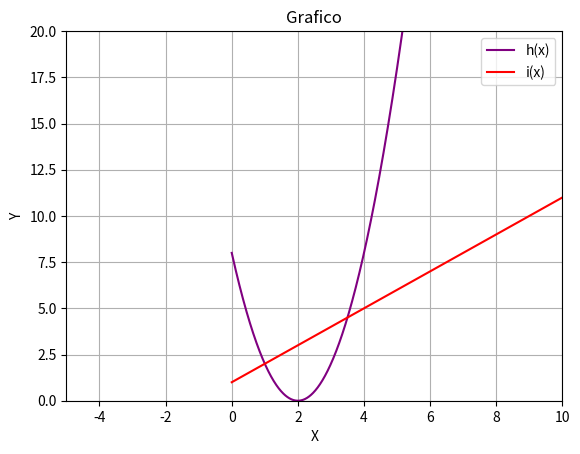

Write Python code to recreate this figure.
import matplotlib.pyplot as plt
import numpy as np
from scipy.optimize import fsolve

#Problema 2: Graficar 2 funciones, una cuadratica y otra lineal

def h(x):
    return 2*(x-2)**2

def i(x):
    return x+1

x = np.arange(0,100,0.01) #En variablle independiente se le asigna un arreglo

plt.plot(x, h(x), label = 'h(x)', color='purple')
plt.plot(x, i(x), label = 'i(x)', color='red')

plt.title('Grafico')
plt.xlabel('X' )
plt.ylabel('Y')

#Delimitan las lineas de 0 a 20
plt.xlim(-5,10)
plt.ylim(0,20)

plt.legend()
plt.grid(True)
plt.show()

#Para graficar o buscar los puntos de interseccion
#Se restan las funciones, siempre la funcion de mayor exponente va primero y luego la menor
#Hay que definir una nueva funcion e igualar a 0 las funciones

#Solo nos ayuda a encontrar las coordenadas x de las funciones
def F(x):
    return h(x) - i(x)

j = np.linspace(0,10,10)

#En este tipo de problemas para buscar los puntos de interseccion es necesario resolver asi
sol = np.around(fsolve(F ,j), decimals=2) #np.around descarta las soluciones que se repiten
#Decimals se define en base a la funcionde mayor exponente en este caso una funcion cuadratica (2)
unica = np.unique(sol)
print(unica)

#Para encontrar coordenadas y se deben definir o reemplazar la x
print(f"Las coordenadas del primer punto son: (1 ,{i(1)}) y las coordenadas del segundo punto son: (3.5, {h(3.5)})")


#pregunta 5
#h(x)=50, aqui hay que igualar a 0

def h(x):
    return (2*(x-2)**2) - 50

x = np.linspace(-200,200,4)
sol = np.around(fsolve(h ,x), decimals=2)
#Molto importate
inter = np.unique(sol)
print(f"El punto en que la funcion es 50 es {inter}")